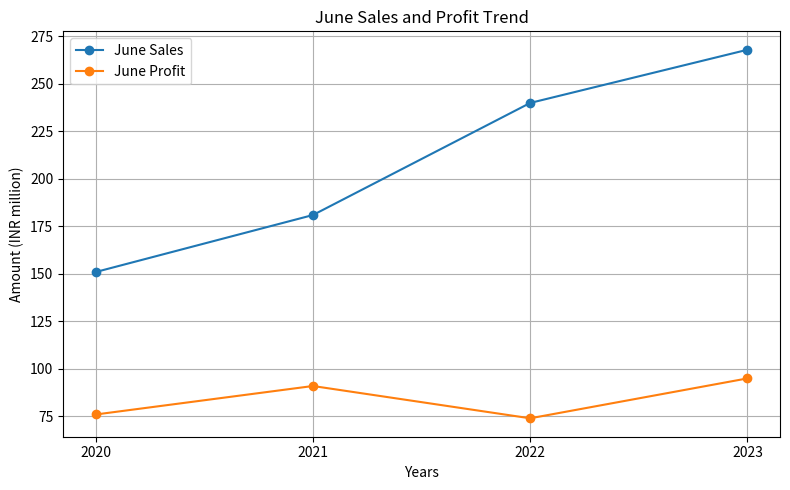

This figure's Python source:
import matplotlib.pyplot as plt

# Financial data for June in each year
years = ['2020', '2021', '2022', '2023']
june_sales = [151, 181, 240, 268]
june_profit = [76, 91, 74, 95]

# Plotting the data
plt.figure(figsize=(8, 5))
plt.plot(years, june_sales, marker='o', label='June Sales')
plt.plot(years, june_profit, marker='o', label='June Profit')
plt.xlabel('Years')
plt.ylabel('Amount (INR million)')
plt.title('June Sales and Profit Trend')
plt.legend()
plt.grid(True)
plt.tight_layout()

# Show the chart
plt.show()
